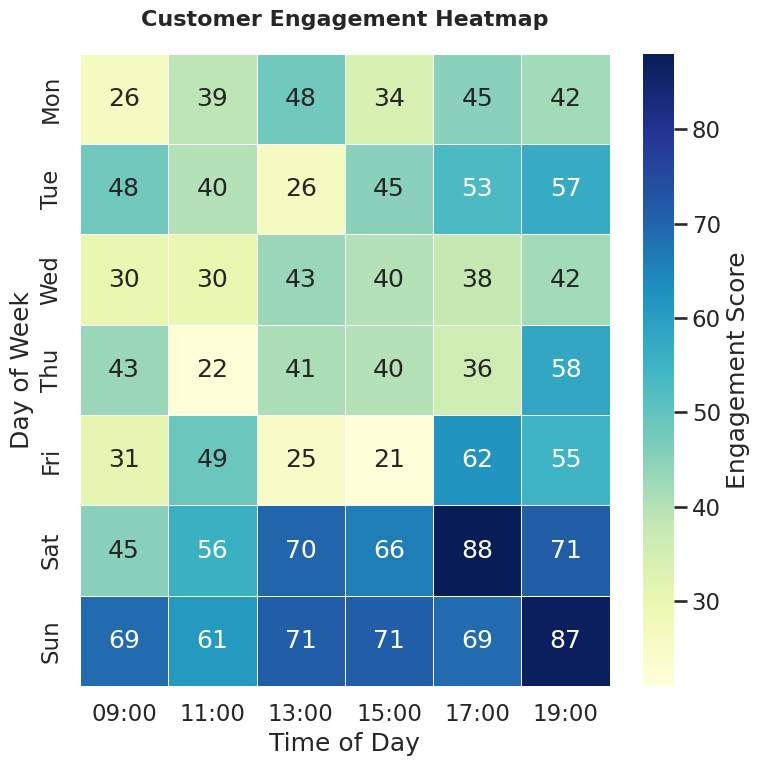

Write Python code to recreate this figure.
import seaborn as sns
import matplotlib.pyplot as plt
import pandas as pd
import numpy as np

# Re-running with strict dimensions for the user
sns.set_theme(style="white")
sns.set_context("talk")

np.random.seed(42)
days = ['Mon', 'Tue', 'Wed', 'Thu', 'Fri', 'Sat', 'Sun']
time_slots = ['09:00', '11:00', '13:00', '15:00', '17:00', '19:00']

data = []
for day in days:
    day_vals = []
    for i, time in enumerate(time_slots):
        val = np.random.randint(20, 50)
        if day in ['Sat', 'Sun']: val += 25
        if i >= 4: val += 15
        day_vals.append(val)
    data.append(day_vals)

df = pd.DataFrame(data, index=days, columns=time_slots)

# Exact dimensions: 8x64 = 512
plt.figure(figsize=(8, 8))

sns.heatmap(
    df, 
    annot=True, 
    fmt="d", 
    cmap="YlGnBu", 
    linewidths=.5, 
    cbar_kws={'label': 'Engagement Score'}
)

plt.title('Customer Engagement Heatmap', pad=20, fontsize=16, fontweight='bold')
plt.xlabel('Time of Day')
plt.ylabel('Day of Week')
plt.tight_layout()

# Save without bbox_inches='tight' to maintain 512x512
plt.savefig('chart.png', dpi=64)
plt.show()
